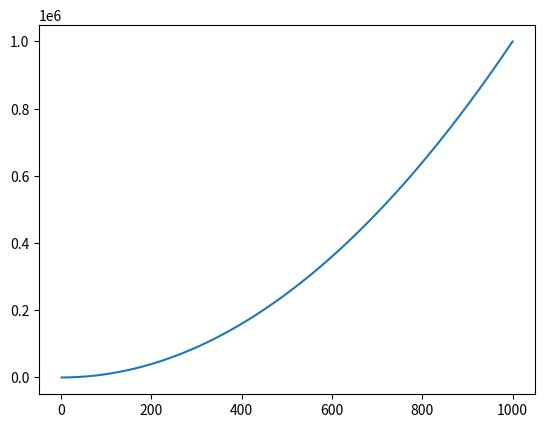

Reproduce this figure in Python.
import numpy as np
x = np.linspace(1, 1000, 1000)
y = x**2
print(y)

import matplotlib.pyplot as plt

plt.plot(x, y)

plt.show()